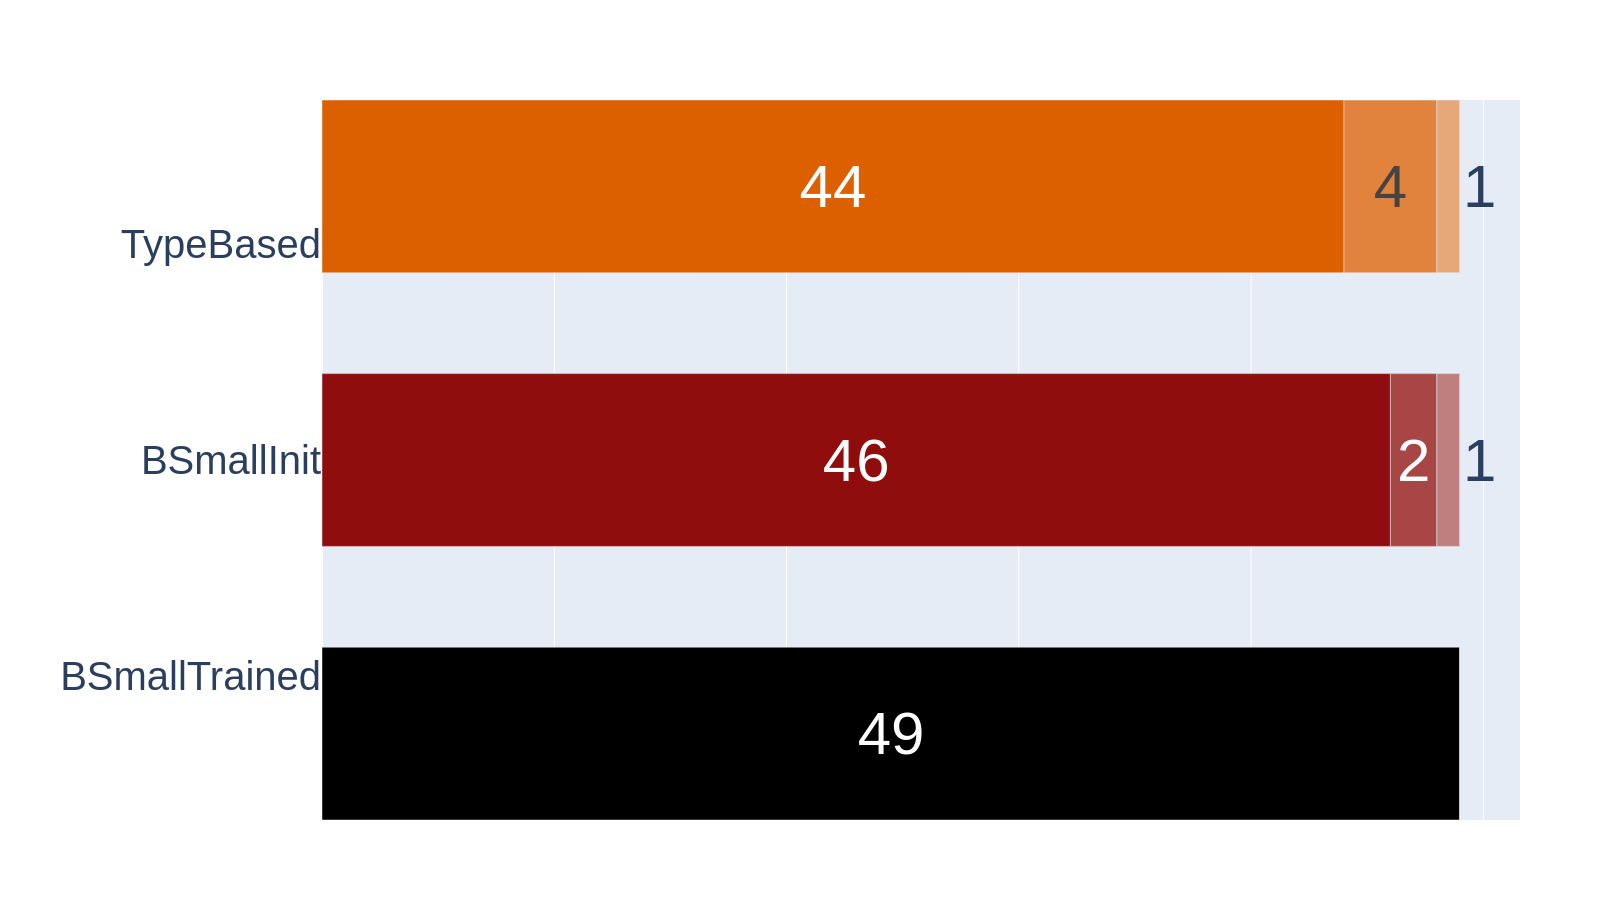

The file beside this chart, header and first rows:
BSmallTrainedGenerator	49	0	0	0	0
BSmallInitGenerator	46	2	1	0	0
TypeBasedGenerator	44	4	1	0	0
